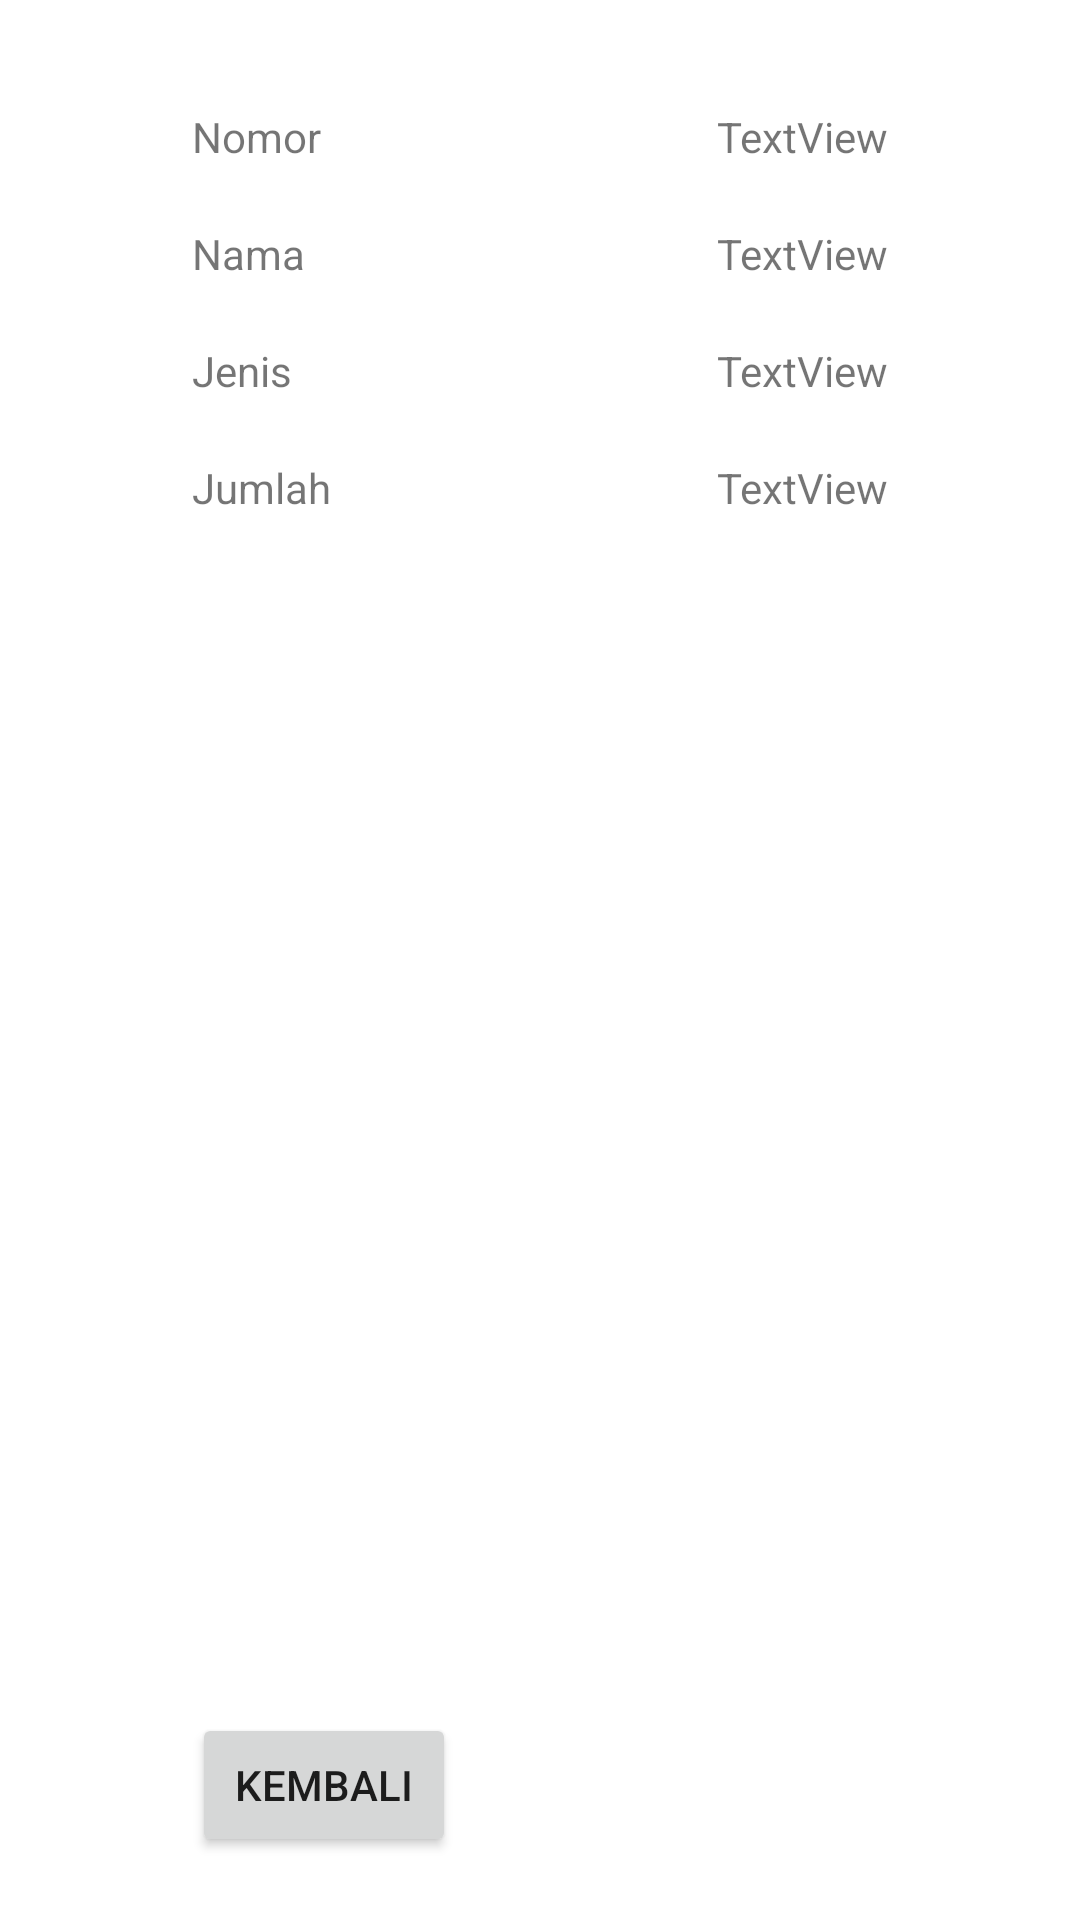

Android layout source for this screen:
<!-- AndroidManifest.xml: application theme Theme.Aplikasikasir -->
<!-- res/layout/activity_lihat_barang.xml -->
<?xml version="1.0" encoding="utf-8"?>
<RelativeLayout xmlns:android="http://schemas.android.com/apk/res/android"
    android:layout_width="match_parent"
    android:background="@drawable/stock"
    xmlns:tools="http://schemas.android.com/tools"
    tools:context="com.example.aplikasikasir.LihatBarang"
    android:paddingBottom="@dimen/activity_vertical_margin"
    android:paddingTop="@dimen/activity_vertical_margin"
    android:paddingLeft="@dimen/activity_horizontal_margin"
    android:paddingRight="@dimen/activity_horizontal_margin"
    android:layout_height="match_parent">


    <TextView
        android:id="@+id/textView1"
        android:layout_width="wrap_content"
        android:layout_height="wrap_content"
        android:layout_alignParentRight="true"
        android:layout_marginLeft="1040dp"
        android:layout_marginTop="20dp"
        android:layout_alignParentTop="true"
        android:text="TextView" />

    <TextView
        android:id="@+id/textView2"
        android:layout_width="wrap_content"
        android:layout_height="wrap_content"
        android:layout_marginTop="20dp"
        android:layout_below="@id/textView1"
        android:layout_alignRight="@id/textView1"
        android:text="TextView" />

    <TextView
        android:id="@+id/textView3"
        android:layout_width="wrap_content"
        android:layout_height="wrap_content"
        android:layout_marginTop="20dp"
        android:layout_below="@id/textView2"
        android:layout_alignLeft="@id/textView2"
        android:text="TextView" />

    <TextView
        android:id="@+id/textView4"
        android:layout_width="wrap_content"
        android:layout_height="wrap_content"
        android:layout_marginTop="20dp"
        android:layout_below="@id/textView3"
        android:layout_alignLeft="@id/textView3"
        android:text="TextView" />

    <TextView
        android:id="@+id/textView03"
        android:layout_width="wrap_content"
        android:layout_height="wrap_content"
        android:layout_marginTop="20dp"
        android:layout_alignBaseline="@id/textView4"
        android:layout_alignLeft="@id/textView04"
        android:text="Jumlah" />

    <TextView
        android:id="@+id/textView04"
        android:layout_width="wrap_content"
        android:layout_height="wrap_content"
        android:layout_marginTop="20dp"
        android:layout_alignBaseline="@id/textView3"
        android:layout_alignBottom="@id/textView3"
        android:layout_alignLeft="@id/textView02"
        android:text="Jenis" />

    <TextView
        android:id="@+id/textView02"
        android:layout_width="wrap_content"
        android:layout_height="wrap_content"
        android:layout_alignBaseline="@id/textView2"
        android:layout_alignBottom="@id/textView2"
        android:layout_alignLeft="@id/textView01"
        android:text="Nama" />

    <TextView
        android:id="@+id/textView01"
        android:layout_above="@id/textView2"
        android:layout_width="wrap_content"
        android:layout_height="wrap_content"
        android:text="Nomor" />

    <Button
        android:id="@+id/button1"
        android:layout_width="wrap_content"
        android:layout_height="wrap_content"
        android:layout_alignParentBottom="true"
        android:layout_alignParentStart="true"
        android:layout_marginStart="0dp"
        android:layout_marginBottom="5dp"
        android:text="Kembali"
        android:layout_marginLeft="0dp"
        android:layout_alignParentLeft="true" />

</RelativeLayout>
<!-- resources referenced by this layout -->
<resources>
  <dimen name="activity_horizontal_margin">64dp</dimen>
  <dimen name="activity_vertical_margin">16dp</dimen>
  <style name="Theme.Aplikasikasir" parent="Theme.MaterialComponents.DayNight.DarkActionBar">
          
          <item name="colorPrimary">@color/purple_500</item>
          <item name="colorPrimaryVariant">@color/purple_700</item>
          <item name="colorOnPrimary">@color/white</item>
          
          <item name="colorSecondary">@color/teal_200</item>
          <item name="colorSecondaryVariant">@color/teal_700</item>
          <item name="colorOnSecondary">@color/black</item>
          
          <item name="android:statusBarColor" tools:targetApi="l">?attr/colorPrimaryVariant</item>
          
      </style>
  <!-- not gathered from this repository: default colours our renderer supplied (Android Studio template values) -->
  <color name="purple_500">#FF6200EE</color>
  <color name="purple_700">#FF3700B3</color>
  <color name="teal_200">#FF03DAC5</color>
  <color name="teal_700">#FF018786</color>
  <color name="black">#FF000000</color>
  <color name="white">#FFFFFFFF</color>
</resources>
